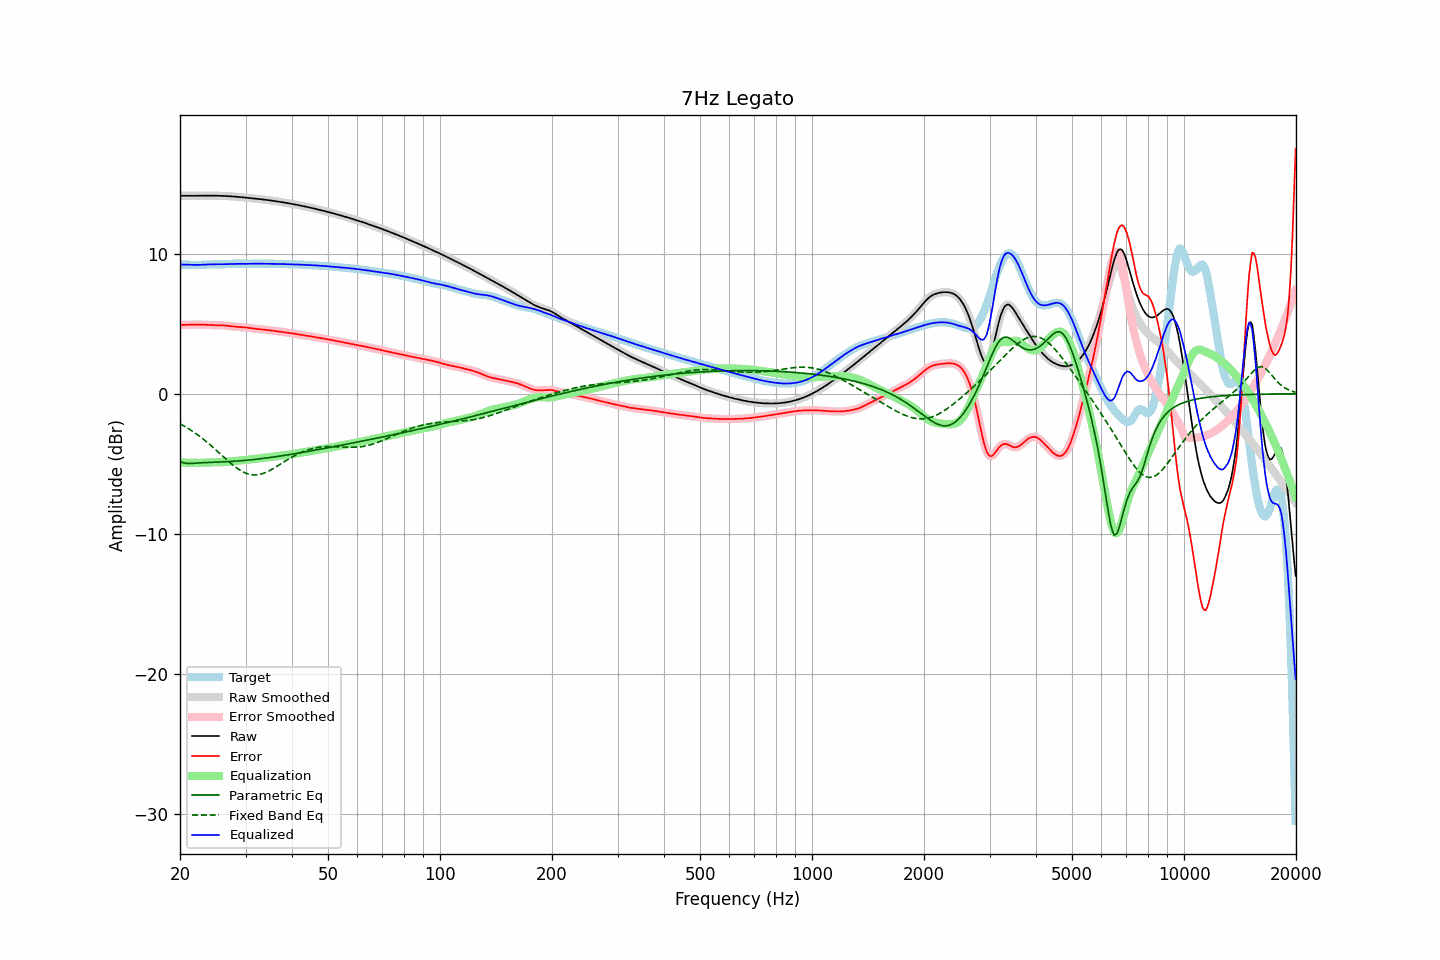

Data behind this chart, as committed beside it:
frequency, raw, error, smoothed, error_smoothed, equalization, parametric_eq, fixed_band_eq, equalized_raw, equalized_smoothed, target
20.00, 14.13, 4.91, 14.13, 4.91, -4.90, -4.86, -2.14, 9.23, 9.23, 9.22
20.20, 14.13, 4.91, 14.13, 4.91, -4.91, -4.89, -2.21, 9.22, 9.22, 9.22
20.40, 14.13, 4.91, 14.13, 4.91, -4.91, -4.92, -2.27, 9.22, 9.22, 9.22
20.61, 14.13, 4.91, 14.13, 4.91, -4.92, -4.94, -2.34, 9.22, 9.22, 9.22
20.81, 14.13, 4.91, 14.13, 4.92, -4.92, -4.96, -2.40, 9.21, 9.21, 9.22
21.02, 14.13, 4.92, 14.13, 4.92, -4.93, -4.97, -2.47, 9.21, 9.21, 9.21
21.23, 14.13, 4.93, 14.13, 4.93, -4.93, -4.98, -2.54, 9.20, 9.20, 9.20
21.44, 14.13, 4.93, 14.13, 4.93, -4.93, -4.98, -2.62, 9.20, 9.20, 9.20
21.66, 14.13, 4.94, 14.13, 4.94, -4.94, -4.97, -2.69, 9.20, 9.20, 9.19
21.87, 14.13, 4.94, 14.13, 4.94, -4.94, -4.96, -2.77, 9.19, 9.19, 9.19
22.09, 14.13, 4.94, 14.13, 4.94, -4.94, -4.95, -2.85, 9.19, 9.19, 9.19
22.31, 14.14, 4.94, 14.14, 4.94, -4.94, -4.94, -2.94, 9.20, 9.20, 9.19
22.54, 14.14, 4.94, 14.14, 4.94, -4.94, -4.93, -3.02, 9.20, 9.20, 9.20
22.76, 14.14, 4.94, 14.14, 4.94, -4.93, -4.93, -3.11, 9.20, 9.20, 9.20
22.99, 14.14, 4.93, 14.14, 4.93, -4.93, -4.92, -3.20, 9.21, 9.21, 9.21
23.22, 14.14, 4.92, 14.14, 4.92, -4.92, -4.92, -3.29, 9.22, 9.22, 9.22
23.45, 14.14, 4.92, 14.14, 4.92, -4.92, -4.91, -3.38, 9.22, 9.22, 9.22
23.69, 14.14, 4.91, 14.14, 4.91, -4.91, -4.91, -3.48, 9.23, 9.23, 9.23
23.92, 14.14, 4.90, 14.14, 4.91, -4.91, -4.90, -3.57, 9.23, 9.23, 9.24
24.16, 14.14, 4.90, 14.14, 4.90, -4.90, -4.90, -3.67, 9.24, 9.24, 9.24
24.40, 14.14, 4.90, 14.14, 4.90, -4.90, -4.90, -3.77, 9.24, 9.24, 9.24
24.65, 14.14, 4.90, 14.14, 4.90, -4.90, -4.89, -3.87, 9.24, 9.24, 9.24
24.89, 14.14, 4.89, 14.14, 4.89, -4.90, -4.89, -3.97, 9.24, 9.24, 9.24
25.14, 14.14, 4.89, 14.14, 4.89, -4.89, -4.88, -4.08, 9.24, 9.24, 9.24
25.39, 14.13, 4.89, 14.13, 4.89, -4.89, -4.88, -4.18, 9.24, 9.24, 9.24
25.65, 14.13, 4.89, 14.13, 4.89, -4.89, -4.87, -4.29, 9.24, 9.24, 9.24
25.91, 14.13, 4.89, 14.13, 4.89, -4.88, -4.87, -4.39, 9.24, 9.24, 9.24
26.16, 14.12, 4.88, 14.12, 4.88, -4.88, -4.86, -4.50, 9.25, 9.25, 9.24
26.43, 14.12, 4.87, 14.12, 4.87, -4.87, -4.86, -4.60, 9.25, 9.25, 9.25
26.69, 14.11, 4.86, 14.11, 4.86, -4.86, -4.85, -4.71, 9.25, 9.25, 9.25
26.96, 14.11, 4.85, 14.11, 4.85, -4.85, -4.84, -4.81, 9.26, 9.26, 9.26
27.23, 14.10, 4.83, 14.10, 4.83, -4.83, -4.84, -4.91, 9.27, 9.27, 9.27
27.50, 14.09, 4.82, 14.09, 4.82, -4.82, -4.83, -5.01, 9.27, 9.27, 9.27
27.77, 14.08, 4.80, 14.08, 4.80, -4.81, -4.82, -5.10, 9.28, 9.28, 9.28
28.05, 14.07, 4.79, 14.07, 4.79, -4.80, -4.82, -5.19, 9.28, 9.28, 9.28
28.33, 14.07, 4.78, 14.07, 4.78, -4.79, -4.81, -5.27, 9.28, 9.28, 9.28
28.62, 14.06, 4.77, 14.06, 4.78, -4.78, -4.80, -5.36, 9.28, 9.28, 9.28
28.90, 14.04, 4.77, 14.04, 4.77, -4.77, -4.79, -5.43, 9.28, 9.28, 9.28
29.19, 14.03, 4.76, 14.03, 4.76, -4.76, -4.78, -5.50, 9.27, 9.27, 9.27
29.48, 14.02, 4.75, 14.02, 4.75, -4.75, -4.77, -5.57, 9.27, 9.27, 9.27
29.78, 14.01, 4.74, 14.01, 4.74, -4.74, -4.76, -5.62, 9.27, 9.27, 9.27
30.08, 14.00, 4.73, 14.00, 4.73, -4.72, -4.75, -5.67, 9.27, 9.27, 9.27
30.38, 13.99, 4.71, 13.99, 4.71, -4.71, -4.74, -5.71, 9.28, 9.28, 9.28
30.68, 13.98, 4.69, 13.98, 4.70, -4.70, -4.73, -5.75, 9.28, 9.28, 9.28
30.99, 13.96, 4.68, 13.96, 4.68, -4.68, -4.72, -5.77, 9.28, 9.28, 9.29
31.30, 13.95, 4.66, 13.95, 4.66, -4.67, -4.71, -5.79, 9.28, 9.28, 9.29
31.61, 13.94, 4.65, 13.94, 4.65, -4.65, -4.69, -5.80, 9.29, 9.29, 9.29
31.93, 13.93, 4.64, 13.93, 4.64, -4.64, -4.68, -5.79, 9.29, 9.29, 9.29
32.24, 13.92, 4.63, 13.92, 4.63, -4.63, -4.67, -5.79, 9.29, 9.29, 9.29
32.57, 13.90, 4.62, 13.90, 4.62, -4.61, -4.66, -5.77, 9.29, 9.29, 9.29
32.89, 13.89, 4.60, 13.89, 4.60, -4.60, -4.64, -5.75, 9.29, 9.29, 9.29
33.22, 13.88, 4.59, 13.88, 4.59, -4.59, -4.63, -5.71, 9.29, 9.29, 9.29
33.55, 13.86, 4.58, 13.86, 4.58, -4.58, -4.61, -5.68, 9.28, 9.28, 9.29
33.89, 13.85, 4.57, 13.85, 4.57, -4.57, -4.60, -5.63, 9.28, 9.28, 9.28
34.23, 13.84, 4.55, 13.84, 4.55, -4.55, -4.58, -5.58, 9.28, 9.28, 9.28
34.57, 13.82, 4.54, 13.82, 4.54, -4.54, -4.57, -5.53, 9.28, 9.28, 9.28
34.92, 13.81, 4.53, 13.81, 4.53, -4.53, -4.55, -5.47, 9.28, 9.28, 9.28
35.27, 13.79, 4.51, 13.79, 4.51, -4.51, -4.54, -5.41, 9.28, 9.28, 9.28
35.62, 13.77, 4.50, 13.77, 4.50, -4.50, -4.52, -5.34, 9.28, 9.28, 9.28
35.97, 13.76, 4.48, 13.76, 4.48, -4.48, -4.50, -5.27, 9.27, 9.27, 9.28
... 635 more rows
